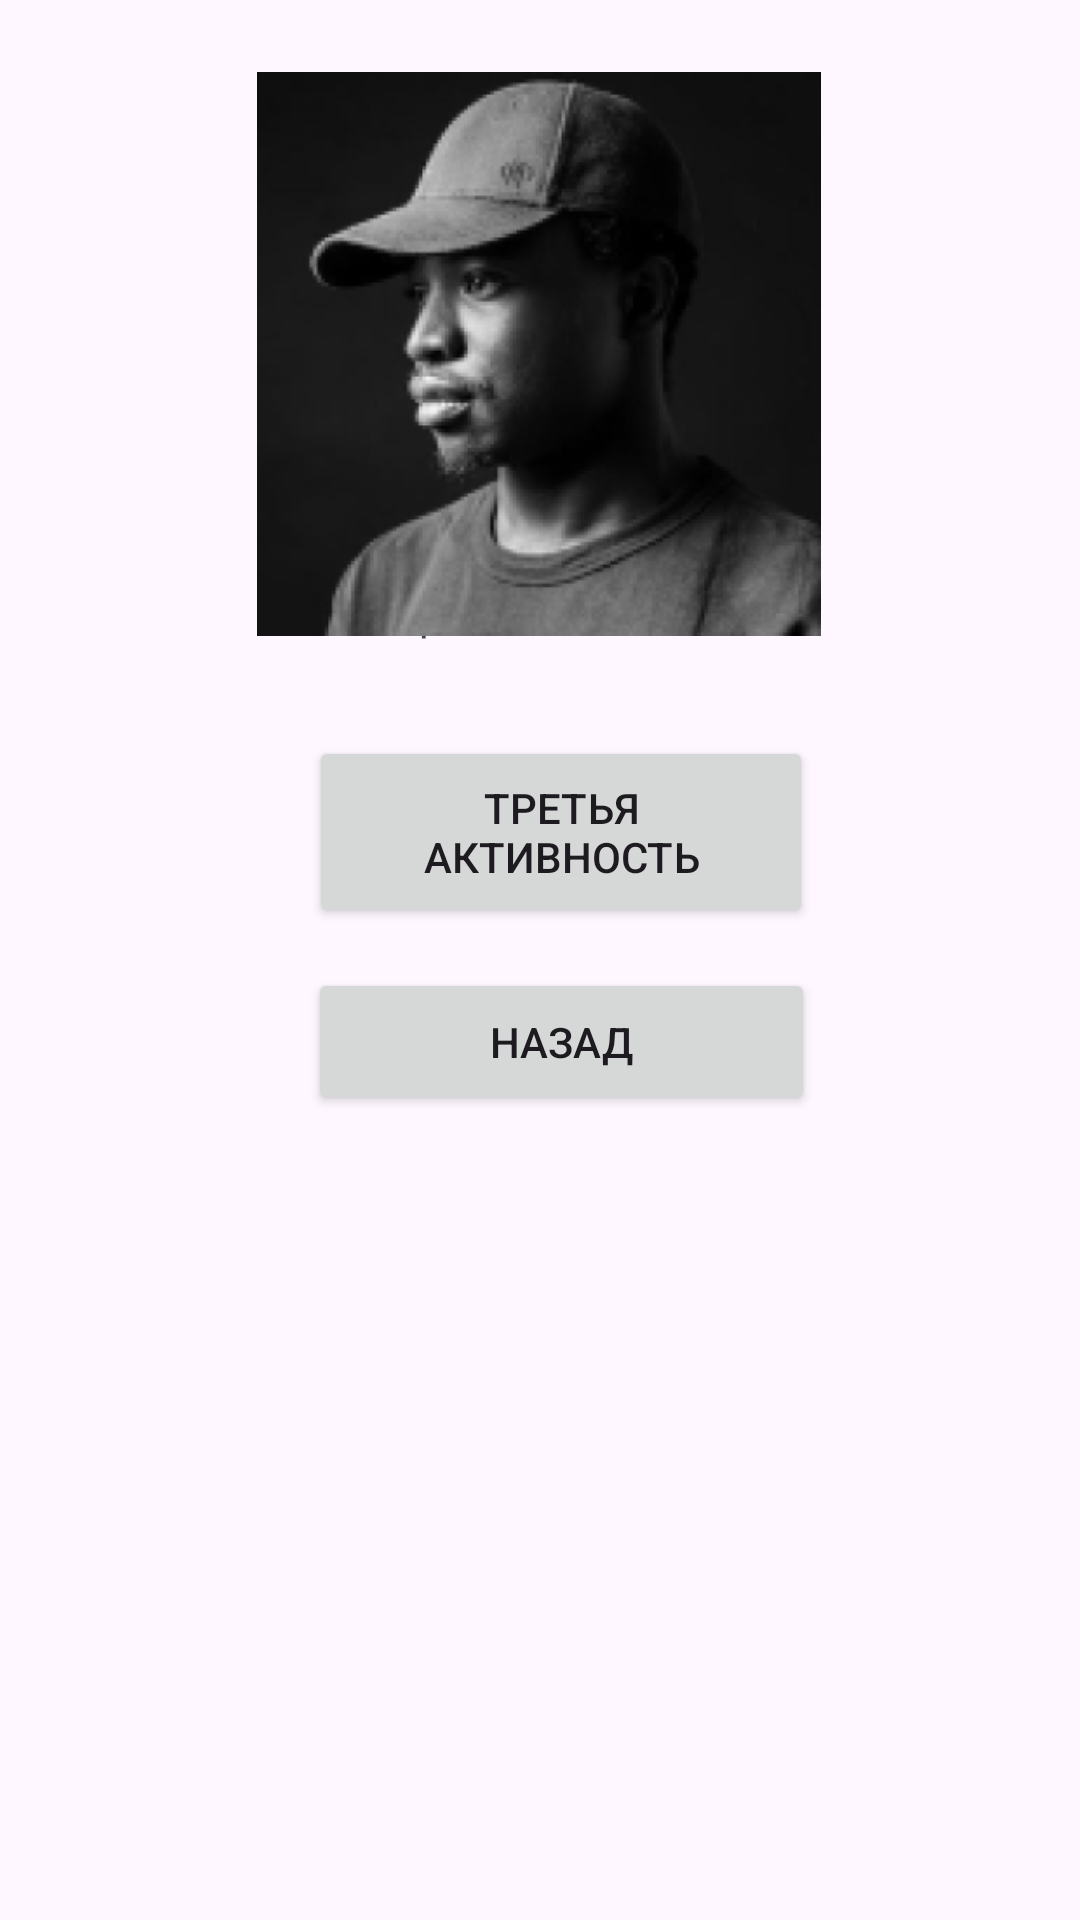

Here is an Android app screen rendered from its layout file. Give the layout XML and the strings, colors and styles it references.
<!-- AndroidManifest.xml: application theme Theme.Konuk_31pr -->
<!-- res/layout/activity_main2.xml -->
<?xml version="1.0" encoding="utf-8"?>
<androidx.constraintlayout.widget.ConstraintLayout xmlns:android="http://schemas.android.com/apk/res/android"
    xmlns:app="http://schemas.android.com/apk/res-auto"
    xmlns:tools="http://schemas.android.com/tools"
    android:layout_width="match_parent"
    android:layout_height="match_parent"
    tools:context=".MainActivity2">

    <Button
        android:id="@+id/button2"
        android:layout_width="168dp"
        android:layout_height="64dp"
        android:onClick="onClick1"
        android:text="Третья активность"
        app:layout_constraintBottom_toBottomOf="parent"
        app:layout_constraintEnd_toEndOf="parent"
        app:layout_constraintHorizontal_bias="0.537"
        app:layout_constraintStart_toStartOf="parent"
        app:layout_constraintTop_toTopOf="parent"
        app:layout_constraintVertical_bias="0.426"
        tools:ignore="MissingConstraints" />

    <Button
        android:id="@+id/button3"
        android:layout_width="169dp"
        android:layout_height="49dp"
        android:onClick="onClick"
        android:text="Назад"
        app:layout_constraintBottom_toBottomOf="parent"
        app:layout_constraintEnd_toEndOf="parent"
        app:layout_constraintHorizontal_bias="0.537"
        app:layout_constraintStart_toStartOf="parent"
        app:layout_constraintTop_toTopOf="parent"
        app:layout_constraintVertical_bias="0.546"
        tools:ignore="MissingConstraints" />

    <TextView
        android:id="@+id/textView"
        android:layout_width="wrap_content"
        android:layout_height="wrap_content"
        android:text="Вторая активность"
        app:layout_constraintBottom_toBottomOf="parent"
        app:layout_constraintEnd_toEndOf="parent"
        app:layout_constraintHorizontal_bias="0.498"
        app:layout_constraintStart_toStartOf="parent"
        app:layout_constraintTop_toTopOf="parent"
        app:layout_constraintVertical_bias="0.314"
        tools:ignore="MissingConstraints" />

    <ImageView
        android:id="@+id/imageView2"
        android:layout_width="212dp"
        android:layout_height="188dp"
        app:layout_constraintBottom_toBottomOf="parent"
        app:layout_constraintEnd_toEndOf="parent"
        app:layout_constraintHorizontal_bias="0.497"
        app:layout_constraintStart_toStartOf="parent"
        app:layout_constraintTop_toTopOf="parent"
        app:layout_constraintVertical_bias="0.053"
        app:srcCompat="@mipmap/man_foreground" />

</androidx.constraintlayout.widget.ConstraintLayout>
<!-- resources referenced by this layout -->
<resources>
  <!-- mipmap man_foreground: webp bitmap (mipmap-hdpi, 9824 bytes) -->
  <style name="Theme.Konuk_31pr" parent="Base.Theme.Konuk_31pr" />
  <style name="Base.Theme.Konuk_31pr" parent="Theme.Material3.DayNight.NoActionBar">
          
          
      </style>
</resources>
